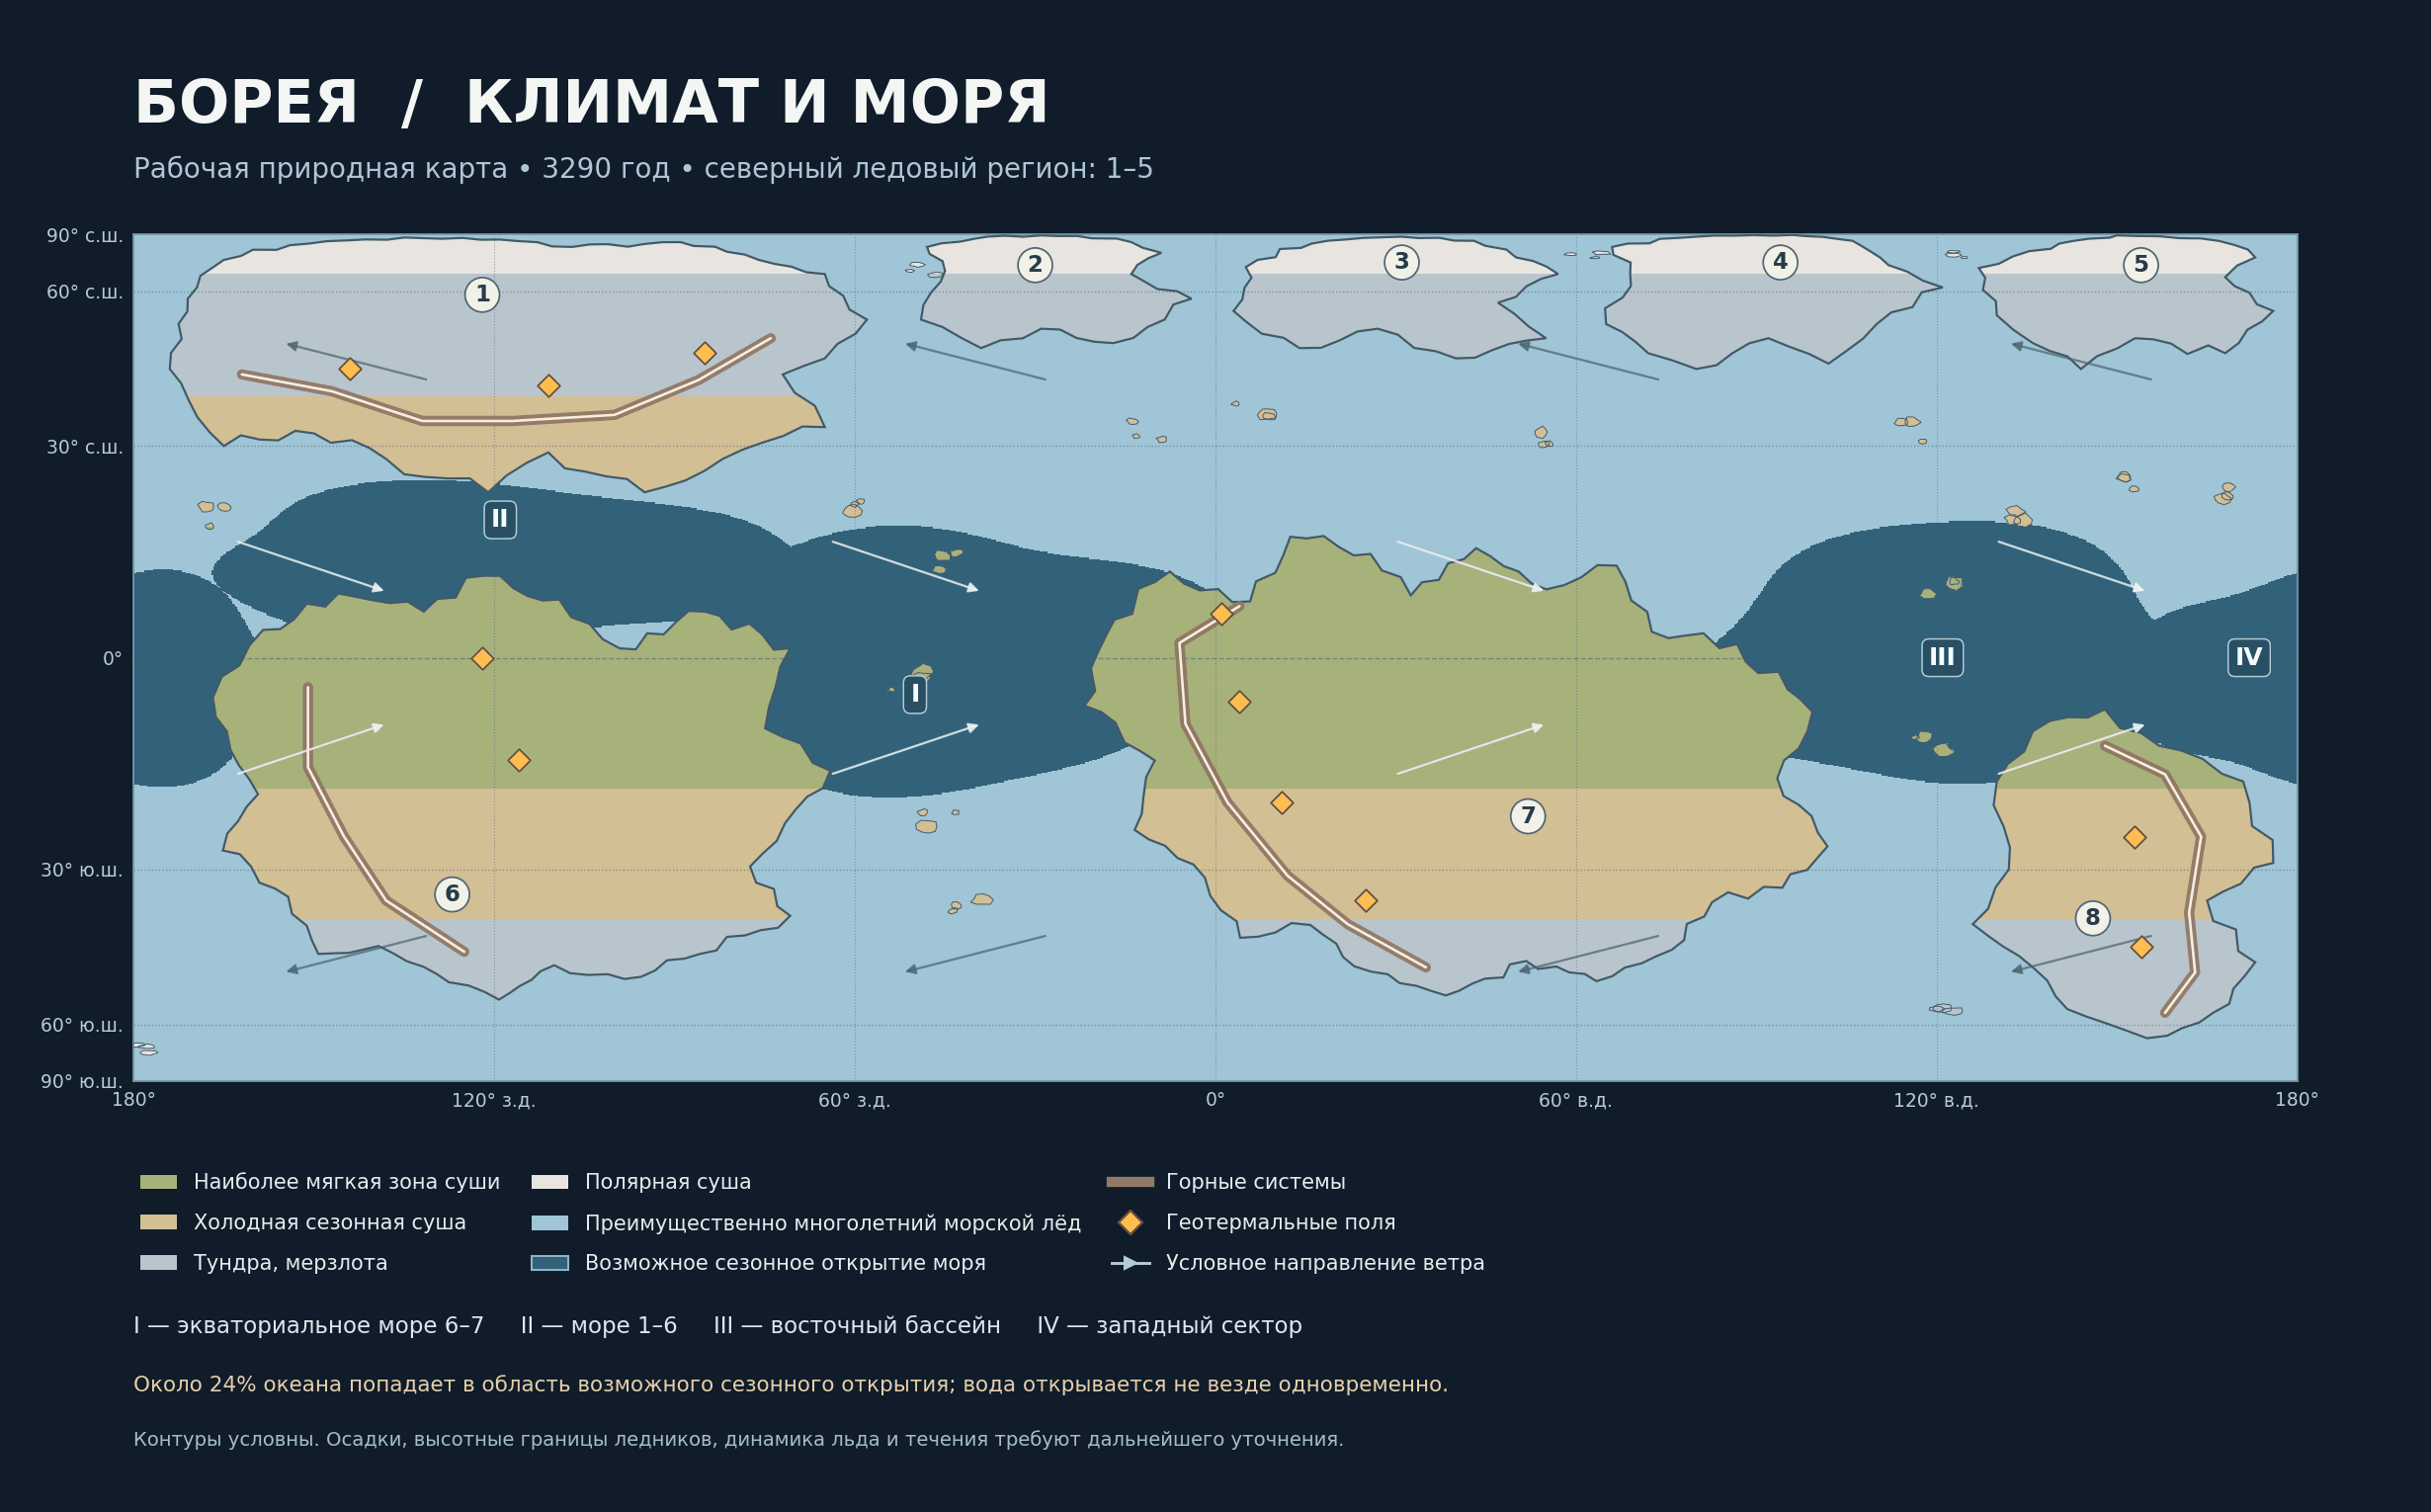

This chart was generated by the following Python code:
"""Schematic Borea climate layer (not a climate simulation).
Run beside continents_draft.geojson and tectonics_draft.geojson.
Requires numpy, matplotlib and Pillow.
"""
from pathlib import Path
import json
import numpy as np
import matplotlib.pyplot as plt
from matplotlib.path import Path as MplPath
from matplotlib.patches import Polygon, Patch
from matplotlib.lines import Line2D

root=Path(__file__).resolve().parent
continents=json.loads((root/'continents_draft.geojson').read_text())
tectonics=json.loads((root/'tectonics_draft.geojson').read_text())
land_features=[f for f in continents['features'] if f['properties']['category'] in ('continent','island')]
north=next(f for f in continents['features'] if f['properties']['category']=='schematic_northern_perennial_ice_extent')
def project(coords):
    p=np.asarray(coords,float)
    return np.c_[p[:,0],90*np.sin(np.radians(p[:,1]))]
def xy(lon,lat): return lon,90*np.sin(np.radians(lat))
# Equal-area cells; area ratios computed from masks, not from latitude-grid counts.
nx,ny=1440,720
lon=np.linspace(-180+180/nx,180-180/nx,nx)
y=np.linspace(-90+90/ny,90-90/ny,ny)
xx,yy=np.meshgrid(lon,y)
lat=np.degrees(np.arcsin(yy/90))
points=np.c_[xx.ravel(),yy.ravel()]
land=np.zeros((ny,nx),bool)
for f in land_features:
    land |= MplPath(project(f['geometry']['coordinates'][0])).contains_points(points).reshape(ny,nx)
north_mask=MplPath(project(north['geometry']['coordinates'][0])).contains_points(points).reshape(ny,nx)
# Basin-shaped envelopes of potential local seasonal thaw. The northward extension
# in the western sea corresponds to its low-latitude shores, not permanent open sea.
basins=[
    {'id':'I','name':'Экваториальное море между 6 и 7','center':[-44,0], 'axes':[43,18], 'phase':0.8},
    {'id':'II','name':'Море между 1 и 6','center':[-119,13], 'axes':[49,11], 'phase':2.0},
    {'id':'III','name':'Восточный океанический бассейн','center':[122,0], 'axes':[41,18], 'phase':3.3},
    {'id':'IV','name':'Западный океанический сектор','center':[178,-3], 'axes':[26,14], 'phase':4.6},
]
scores=[]
for b in basins:
    dx=(xx-b['center'][0]+180)%360-180
    a=dx/b['axes'][0]
    u=(lat-b['center'][1])/b['axes'][1]
    theta=np.arctan2(u,a)
    irregular=1+0.085*np.sin(3*theta+b['phase'])+0.045*np.sin(5*theta-b['phase'])
    scores.append((a*a+u*u)/(irregular*irregular))
score=np.min(scores,axis=0)
opening=(score<=1)&~land&~north_mask
ocean=~land
rate=100*opening.sum()/ocean.sum()
# Land classes, deliberately schematic. Coasts and relief perturb climate locally.
clim=np.zeros((ny,nx),int)
abs_lat=np.abs(lat)
# The first zone is not warm everywhere; it denotes the most favourable latitudes.
clim[abs_lat>18]=1
clim[abs_lat>38]=2
clim[abs_lat>65]=3
# Mountain layer marks local cold/precipitation effects, not the full snowline.
# Colors: land climate 0-3, perennial sea ice 4, seasonal opening envelope 5.
arr=np.where(land,clim,np.where(opening,5,4))
# A visibly distinct cold polar terrestrial region; not a claim that it is all glacier.
palette=['#a7b17a','#d2bf94','#b9c5cd','#e8e4e0','#9fc5d6','#32627a']
from matplotlib.colors import ListedColormap,BoundaryNorm
cmap=ListedColormap(palette)
norm=BoundaryNorm(np.arange(-.5,6,.999999),6)
plt.rcParams['font.family']='DejaVu Sans'
fig=plt.figure(figsize=(16.4,10.2),dpi=150,facecolor='#101c2a')
fig.text(.055,.949,'БОРЕЯ  /  КЛИМАТ И МОРЯ',fontsize=29,weight='bold',va='top',color='#f4f6f4')
fig.text(.055,.897,'Рабочая природная карта • 3290 год • северный ледовый регион: 1–5',fontsize=13.3,va='top',color='#aec6d5')
ax=fig.add_axes([.055,.285,.89,.56])
ax.imshow(arr,cmap=cmap,norm=norm,extent=(-180,180,-90,90),origin='lower',interpolation='nearest',aspect='auto')
for f in land_features:
    ax.add_patch(Polygon(project(f['geometry']['coordinates'][0]),facecolor='none',edgecolor='#425a66',linewidth=1.05 if f['properties']['category']=='continent' else .45,zorder=3))
# Wind directions are an illustrative reversed simple planetary circulation.
for lon0 in (-153,-54,40,140):
    for lat0 in (-12,12):
        ax.annotate('',xy=xy(lon0+15,lat0-3*np.sign(lat0)),xytext=xy(lon0-10,lat0+4*np.sign(lat0)),arrowprops=dict(arrowstyle='-|>',color='#ecf4f6',lw=1.1,alpha=.82,shrinkA=1,shrinkB=1),zorder=5)
for lon0 in (-143,-40,62,144):
    for lat0 in (-44,44):
        ax.annotate('',xy=xy(lon0-12,lat0+4*np.sign(lat0)),xytext=xy(lon0+12,lat0-3*np.sign(lat0)),arrowprops=dict(arrowstyle='-|>',color='#4b6373',lw=1.1,alpha=.72,shrinkA=1,shrinkB=1),zorder=5)
for lat0 in (-60,-30,0,30,60): ax.axhline(xy(0,lat0)[1],lw=.65,color='#39596b',alpha=.48,ls='--' if lat0==0 else ':',zorder=2)
for lon0 in (-120,-60,0,60,120): ax.axvline(lon0,lw=.55,color='#39596b',alpha=.42,ls=':',zorder=2)
for f in tectonics['features']:
    cat=f['properties']['category']
    if cat in ('mountain_belt','old_mountain_belt'):
        p=project(f['geometry']['coordinates'])
        ax.plot(p[:,0],p[:,1],color='#8f7261',lw=5,solid_capstyle='round',alpha=.88,zorder=4)
        ax.plot(p[:,0],p[:,1],color='#f6efe0',lw=1.25,solid_capstyle='round',zorder=5)
    elif cat=='geothermal':
        ax.scatter(*xy(*f['geometry']['coordinates']),s=59,marker='D',facecolor='#ffbd50',edgecolor='#694c35',lw=.85,zorder=7)
for i,(a,b) in enumerate([(-122,59),(-30,68),(31,69),(94,69),(154,68),(-127,-34),(52,-22),(146,-38)],1):
    ax.text(*xy(a,b),str(i),ha='center',va='center',fontsize=11,weight='bold',color='#253d4b',zorder=8,bbox=dict(boxstyle='circle,pad=.26',fc='#f2f1e8',ec='#526774',lw=.85))
# Marine labels placed inside ocean portions, not on continents.
for title,p in [('I',(-50,-5)),('II',(-119,19)),('III',(121,0)),('IV',(172,0))]:
    ax.text(*xy(*p),title,ha='center',va='center',fontsize=12,weight='bold',color='#f5fbfe',zorder=9,bbox=dict(boxstyle='round,pad=.28',fc='#294f65',ec='#b1d2df',lw=.7))
ax.set_xlim(-180,180);ax.set_ylim(-90,90)
ax.set_xticks([-180,-120,-60,0,60,120,180]);ax.set_xticklabels(['180°','120° з.д.','60° з.д.','0°','60° в.д.','120° в.д.','180°'],fontsize=9,color='#b4cbd6')
ticks=[-90,-60,-30,0,30,60,90];ax.set_yticks([xy(0,l)[1] for l in ticks]);ax.set_yticklabels(['90° ю.ш.','60° ю.ш.','30° ю.ш.','0°','30° с.ш.','60° с.ш.','90° с.ш.'],fontsize=9,color='#b4cbd6');ax.tick_params(length=0,pad=5)
for sp in ax.spines.values():sp.set_color('#7795a6');sp.set_linewidth(.85)
handles=[Patch(facecolor=palette[0],label='Наиболее мягкая зона суши'),Patch(facecolor=palette[1],label='Холодная сезонная суша'),Patch(facecolor=palette[2],label='Тундра, мерзлота'),Patch(facecolor=palette[3],label='Полярная суша'),Patch(facecolor=palette[4],label='Преимущественно многолетний морской лёд'),Patch(facecolor=palette[5],edgecolor='#8eb5c8',label='Возможное сезонное открытие моря'),Line2D([0],[0],color='#8f7261',lw=5,label='Горные системы'),Line2D([0],[0],marker='D',markerfacecolor='#ffbd50',markeredgecolor='#694c35',ls='',markersize=8,label='Геотермальные поля'),Line2D([0],[0],color='#b4cbd6',marker='>',lw=1.4,label='Условное направление ветра')]
fig.legend(handles=handles,ncol=3,frameon=False,loc='lower left',bbox_to_anchor=(.05,.145),labelcolor='#e6ecee',fontsize=10,columnspacing=1.5,handlelength=1.8,labelspacing=1.0)
fig.text(.055,.118,'I — экваториальное море 6–7     II — море 1–6     III — восточный бассейн     IV — западный сектор',fontsize=11,color='#dbe7ed')
fig.text(.055,.080,f'Около {rate:.0f}% океана попадает в область возможного сезонного открытия; вода открывается не везде одновременно.',fontsize=10.3,color='#e7cfa7')
fig.text(.055,.044,'Контуры условны. Осадки, высотные границы ледников, динамика льда и течения требуют дальнейшего уточнения.',fontsize=9.4,color='#a4bccb')
out=root/'climate_draft.png'
fig.savefig(out,dpi=150,facecolor=fig.get_facecolor())
from PIL import Image
Image.open(out).convert('RGB').quantize(colors=192,dither=Image.Dither.NONE).save(out,optimize=True)
print('Land fraction:',land.mean(),'Ocean fraction:',ocean.mean(),'Seasonal opening envelope fraction of ocean:',rate,'Area million km2:',opening.mean()*862)
for b,s in zip(basins,scores):
    print(b['id'],100*((s<=1)&ocean&~north_mask).sum()/ocean.sum())
params={'status':'proposed','year':3290,'projection':'cylindrical equal-area; y=90*sin(latitude)','basis':['continents_draft.geojson','tectonics_draft.geojson'],'land_zones_abs_lat_degrees':[18,38,65],'potential_seasonal_opening_basins':basins,'seasonal_preview_parameters':{'spring':{'bias':.48,'hem':-.12},'summer':{'bias':.72,'hem':.25},'autumn':{'bias':.77,'hem':.11},'winter':{'bias':.61,'hem':-.27}},'potential_opening_envelope_ocean_percent':round(rate,1),'potential_opening_envelope_million_km2':round(opening.mean()*862,1),'notes':['Not a simulation; no instantaneous ice-free area or fixed annual-min/max implied.','Exclude land and the approved northern perennial ice region.','Wind arrows are an illustrative west-to-east trade-wind analog and east-to-west midlatitude analog for retrograde rotation; actual circulation remains open.','Polar land class does not imply complete coverage by continental glaciers. Geothermal markers do not depict areas of warm climate.']}
(root/'climate_draft.json').write_text(json.dumps(params,ensure_ascii=False,indent=2)+'\n')
